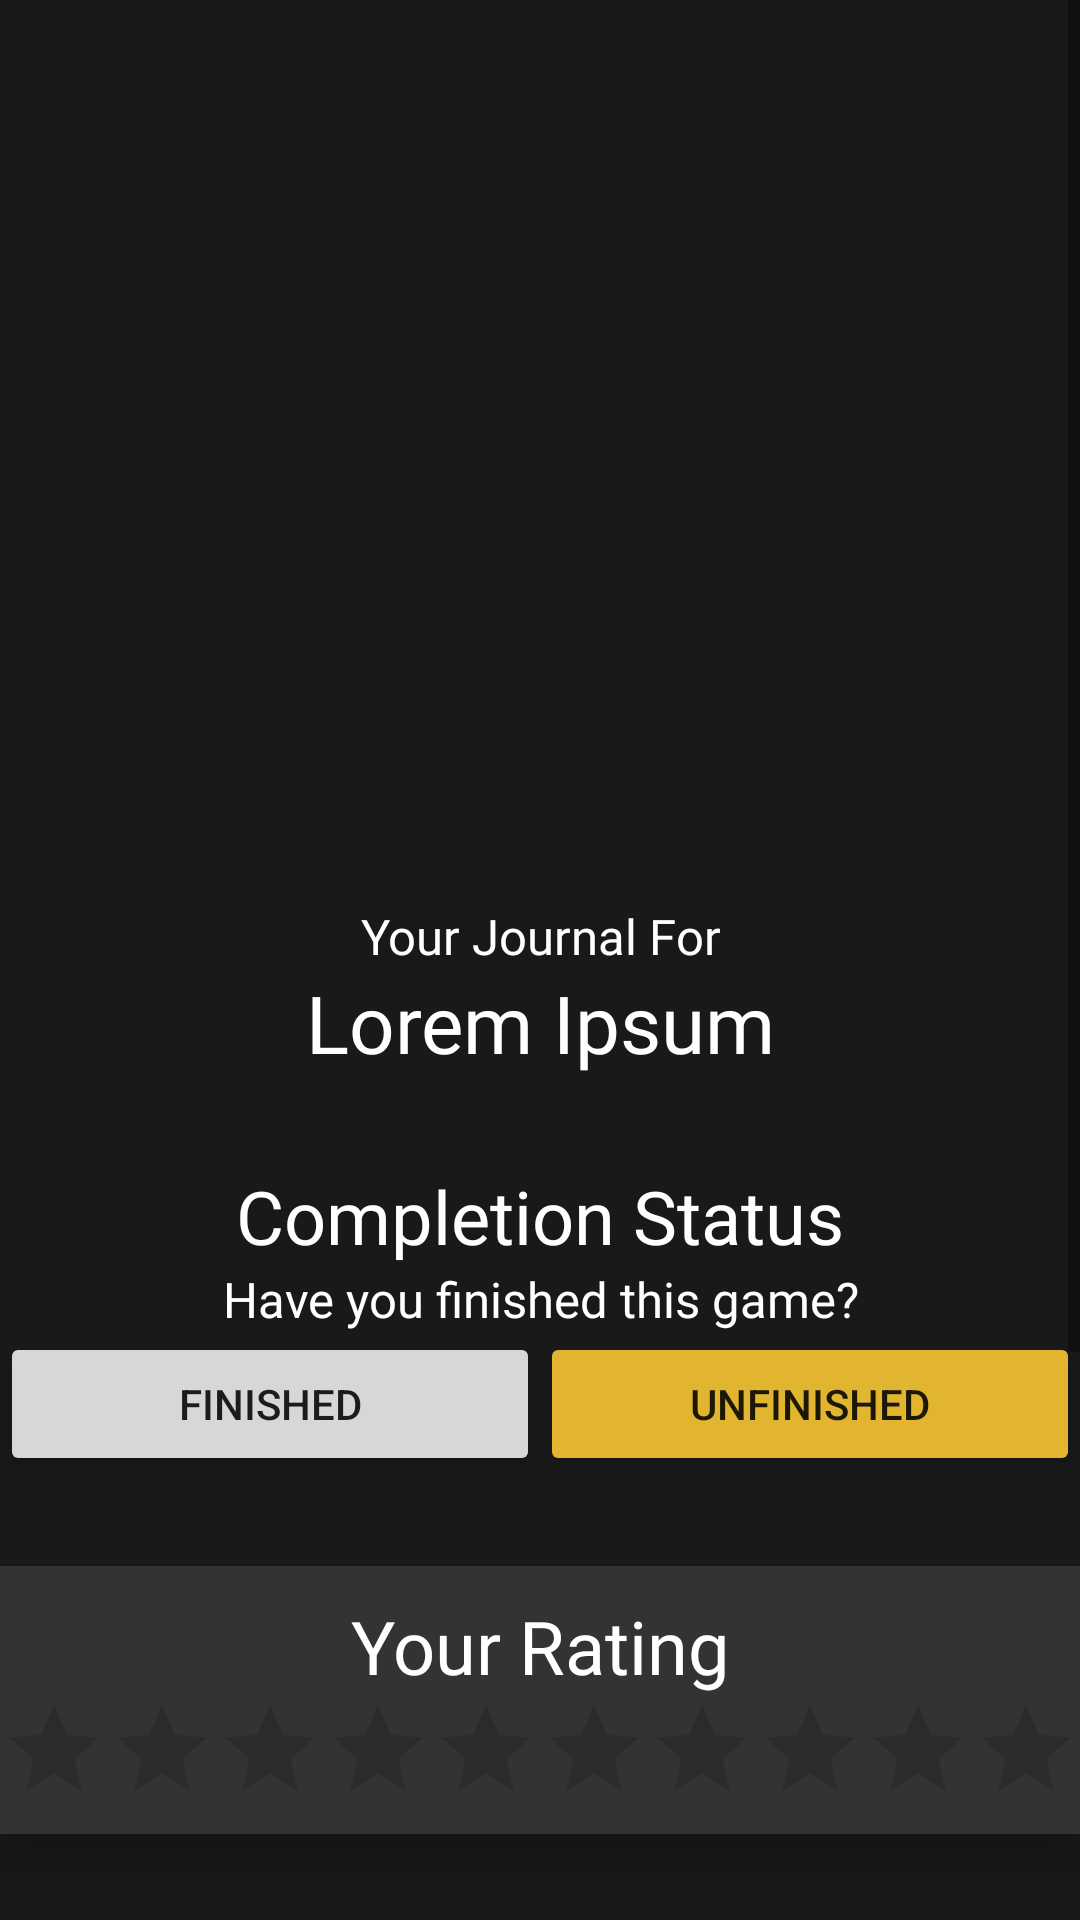

Android layout source for this screen:
<!-- AndroidManifest.xml: application theme Theme.MyGameJournal -->
<!-- res/layout/fragment_journal_game_detail_page.xml -->
<?xml version="1.0" encoding="utf-8"?>
<FrameLayout xmlns:android="http://schemas.android.com/apk/res/android"
    xmlns:app="http://schemas.android.com/apk/res-auto"
    xmlns:tools="http://schemas.android.com/tools"
    android:layout_width="match_parent"
    android:layout_height="match_parent"
    android:background="@color/page_color"
    android:elevation="5dp"
    tools:context=".SearchPage">

    
    <androidx.constraintlayout.widget.ConstraintLayout
        android:layout_width="match_parent"
        android:layout_height="match_parent">

        <ScrollView
            android:layout_width="match_parent"
            android:layout_height="match_parent"
            app:layout_constraintBottom_toBottomOf="parent"
            app:layout_constraintEnd_toEndOf="parent"
            app:layout_constraintStart_toStartOf="parent"
            app:layout_constraintTop_toTopOf="parent">

            <LinearLayout
                android:layout_width="match_parent"
                android:layout_height="wrap_content"
                android:orientation="vertical" >

                <ImageView
                    android:id="@+id/journalGameCover"
                    android:layout_width="match_parent"
                    android:layout_height="271dp"
                    tools:src="@tools:sample/avatars" />

                <TextView
                    android:layout_width="match_parent"
                    android:layout_height="wrap_content"
                    android:layout_marginTop="30dp"
                    android:fontFamily="@font/montserratregular"
                    android:text="Your Journal For"
                    android:textAlignment="center"
                    android:textColor="#FFFFFF"
                    android:textSize="8pt" />

                <TextView
                    android:id="@+id/journalGameTitle"
                    android:layout_width="match_parent"
                    android:layout_height="wrap_content"
                    android:fontFamily="@font/montserratsemibold"
                    android:text="@string/sample"
                    android:textAlignment="center"
                    android:textColor="#FFFFFF"
                    android:textSize="13pt" />

                <TextView
                    android:layout_width="match_parent"
                    android:layout_height="wrap_content"
                    android:layout_marginTop="30dp"
                    android:fontFamily="@font/montserratregular"
                    android:text="Completion Status"
                    android:textColor="#FFFFFF"
                    android:textAlignment="center"
                    android:textSize="12pt" />

                <TextView
                    android:layout_width="match_parent"
                    android:layout_height="wrap_content"
                    android:fontFamily="@font/montserratregular"
                    android:text="Have you finished this game?"
                    android:textAlignment="center"
                    android:textColor="#FFFFFF"
                    android:textSize="8pt" />

                <LinearLayout
                    android:layout_width="match_parent"
                    android:layout_height="match_parent"
                    android:orientation="horizontal">

                    <Button
                        android:id="@+id/finishedBtn"
                        android:layout_width="match_parent"
                        android:layout_height="wrap_content"
                        android:layout_weight="1"
                        android:text="Finished" />

                    <Button
                        android:id="@+id/unfinishedBtn"
                        android:layout_width="match_parent"
                        android:layout_height="wrap_content"
                        android:backgroundTint="@color/unfinished"
                        android:layout_weight="1"
                        android:text="Unfinished" />
                </LinearLayout>

                <LinearLayout
                    android:layout_width="match_parent"
                    android:layout_height="match_parent"
                    android:layout_marginTop="30dp"
                    android:background="#333333"
                    android:elevation="10dp"
                    android:orientation="vertical"
                    android:paddingTop="10dp"
                    android:paddingBottom="10dp">

                    <TextView
                        android:layout_width="match_parent"
                        android:layout_height="wrap_content"
                        android:fontFamily="@font/montserratregular"
                        android:text="Your Rating"
                        android:textAlignment="center"
                        android:textColor="#FFFFFF"
                        android:textSize="12pt" />

                    <RatingBar
                        style="@style/Widget.AppCompat.RatingBar.Indicator"
                        android:layout_width="wrap_content"
                        android:layout_height="wrap_content"
                        android:layout_gravity="center_horizontal"
                        android:indeterminate="false"
                        android:isIndicator="false"
                        android:max="10"
                        android:numStars="10"
                        android:rating="0"
                        android:secondaryProgressTint="#00FFFFFF"
                        android:stepSize="0.1" />

                </LinearLayout>

                <TextView
                    android:layout_width="match_parent"
                    android:layout_height="wrap_content"
                    android:layout_marginTop="30dp"
                    android:fontFamily="@font/montserratregular"
                    android:text="Journal"
                    android:textColor="#FFFFFF"
                    android:textSize="12pt" />


                <com.google.android.material.textfield.TextInputLayout
                    android:layout_width="match_parent"
                    android:layout_height="match_parent">

                    <com.google.android.material.textfield.TextInputEditText
                        android:layout_width="match_parent"
                        android:layout_height="wrap_content"
                        android:hint="hint" />
                </com.google.android.material.textfield.TextInputLayout>

                <TextView
                    android:layout_width="match_parent"
                    android:layout_height="wrap_content"
                    android:fontFamily="@font/montserratregular"
                    android:layout_marginTop="30dp"
                    android:text="Other Notes"
                    android:textColor="#FFFFFF"
                    android:textSize="12pt" />


                <androidx.constraintlayout.widget.ConstraintLayout
                    android:layout_width="match_parent"
                    android:layout_height="match_parent"
                    android:layout_marginTop="20dp"
                    android:layout_marginBottom="40dp">

                    <Button
                        android:id="@+id/button"
                        android:layout_width="200dp"
                        android:layout_height="wrap_content"
                        android:backgroundTint="@color/app_select"
                        android:text="Add Game To Your Journal"
                        android:textAlignment="center"
                        android:elevation="10dp"
                        app:layout_constraintBottom_toBottomOf="parent"
                        app:layout_constraintEnd_toEndOf="parent"
                        app:layout_constraintStart_toStartOf="parent"
                        app:layout_constraintTop_toTopOf="parent" />
                </androidx.constraintlayout.widget.ConstraintLayout>

            </LinearLayout>
        </ScrollView>
    </androidx.constraintlayout.widget.ConstraintLayout>
</FrameLayout>
<!-- resources referenced by this layout -->
<resources>
  <color name="app_select">#7D90FF</color>
  <color name="page_color">#191919</color>
  <color name="unfinished">#E1B530</color>
  <string name="sample">Lorem Ipsum</string>
  <style name="Theme.MyGameJournal" parent="Theme.MaterialComponents.DayNight.DarkActionBar">
          
          <item name="colorPrimary">@color/darker_grey</item>
          <item name="colorPrimaryVariant">@color/darker_grey</item>
          <item name="colorOnPrimary">@color/white</item>
          
          <item name="colorSecondary">@color/app_select</item>
          <item name="colorSecondaryVariant">@color/app_select</item>
          <item name="colorOnSecondary">@color/white</item>
          
          <item name="android:statusBarColor" tools:targetApi="l">@color/darker_grey</item>
          
      </style>
  <color name="darker_grey">#101010</color>
  <color name="white">#FFFFFFFF</color>
</resources>
